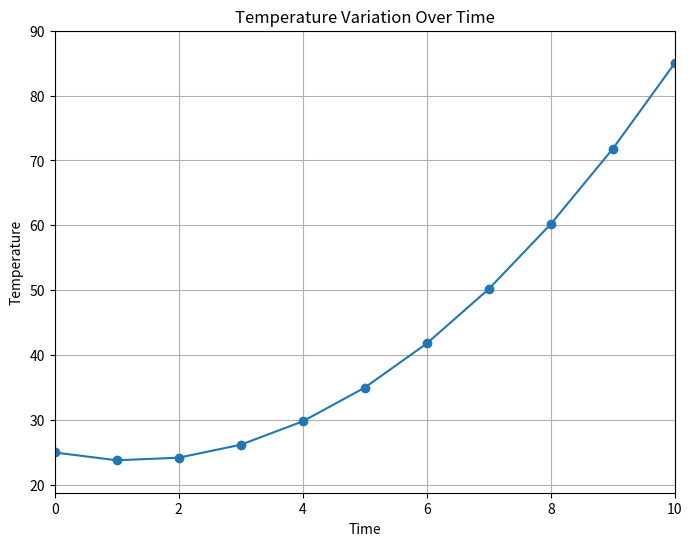

The script that saved this image:
import matplotlib.pyplot as plt

def quadratic_weather_model(time, humidity, pressure, wind_speed):
    temperature = humidity * (time ** 2) + pressure * time + wind_speed
    return temperature

def main():
    humidity = 0.8
    pressure = -2
    wind_speed = 25
    time_values = list(range(0, 11))
    temperature_values = [quadratic_weather_model(t, humidity, pressure, wind_speed) for t in time_values]

    plt.figure(figsize=(8, 6))
    plt.plot(time_values, temperature_values, marker='o', linestyle='-')
    plt.title('Temperature Variation Over Time')
    plt.xlabel('Time')
    plt.ylabel('Temperature')
    plt.grid(True)
    plt.xlim(0, 10)
    plt.ylim(min(temperature_values) - 5, max(temperature_values) + 5)
    plt.show()

if __name__ == "__main__":
    main()
